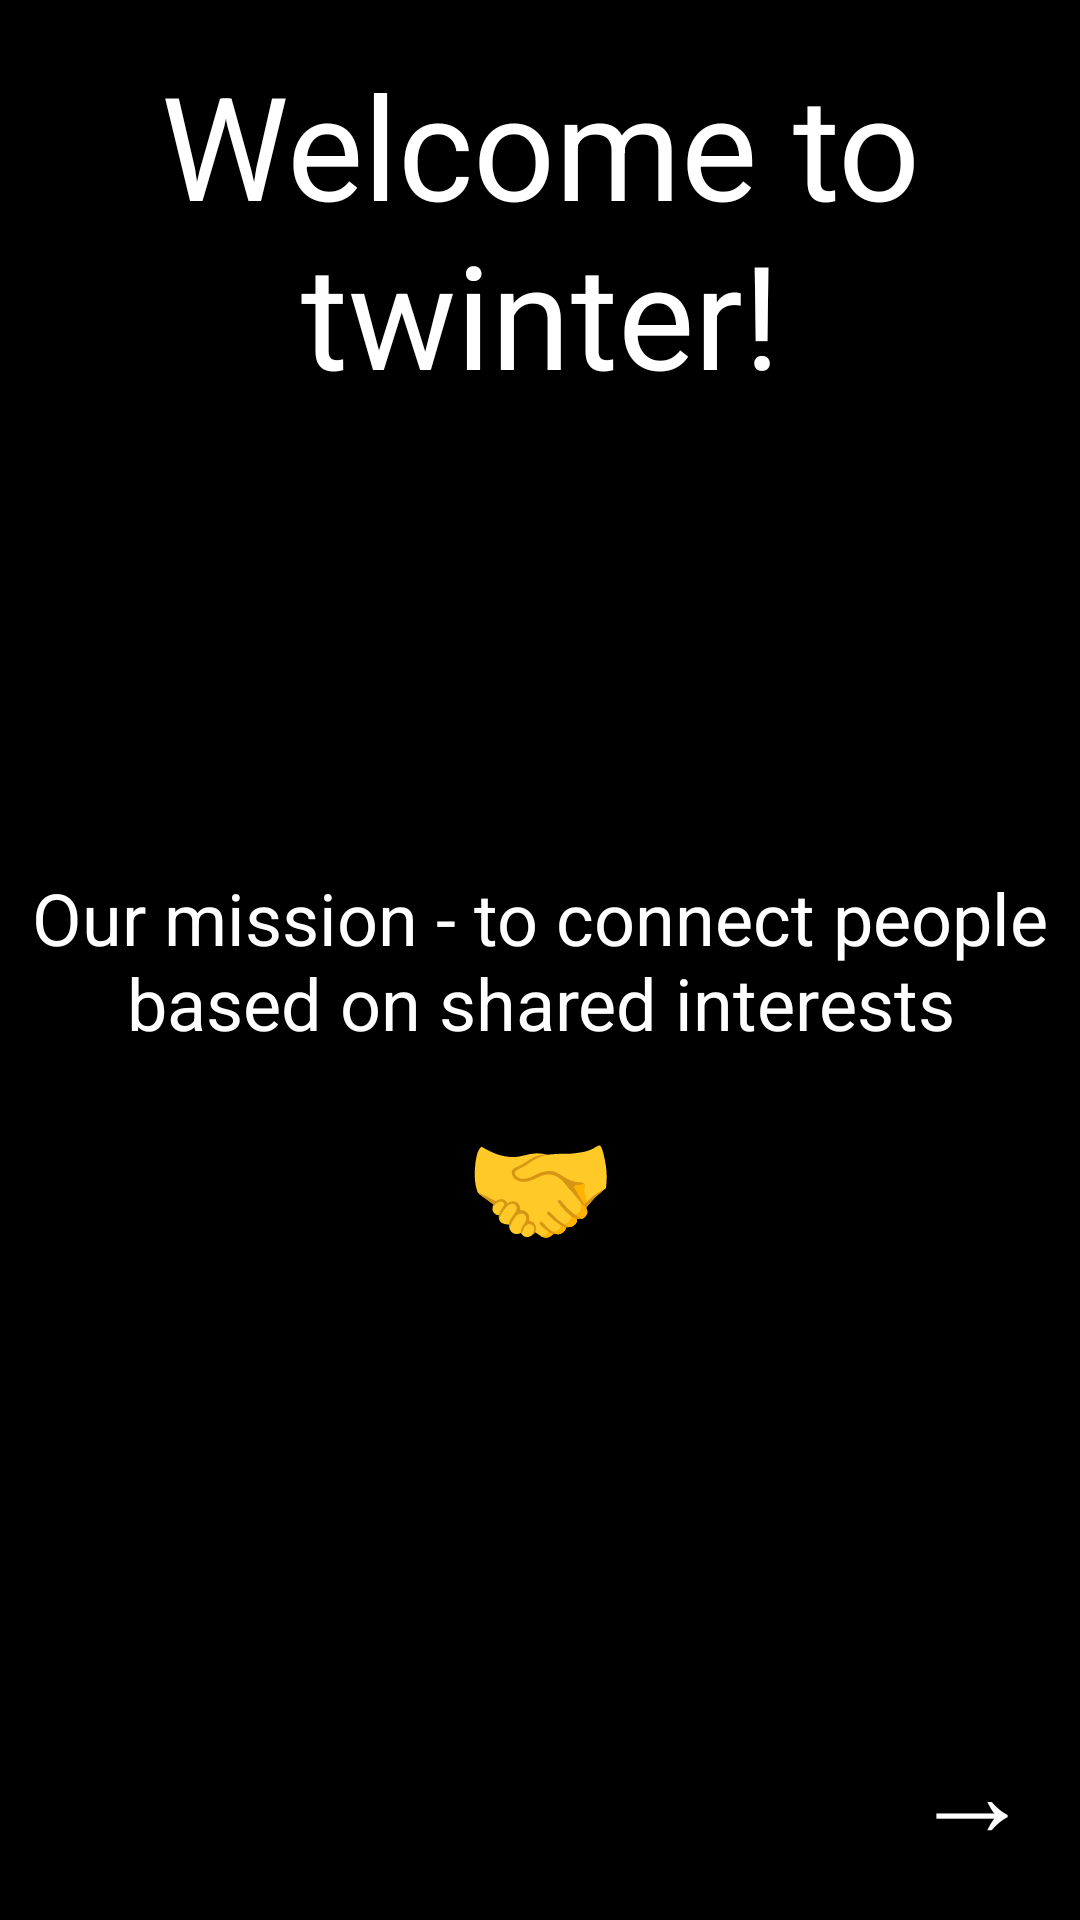

Write the Android layout XML for this screen, with the resource values it uses.
<!-- AndroidManifest.xml: application theme AppTheme.Fullscreen -->
<!-- res/layout/activity_step1_wiz.xml -->
<?xml version="1.0" encoding="utf-8"?>
<androidx.constraintlayout.widget.ConstraintLayout xmlns:android="http://schemas.android.com/apk/res/android"
	xmlns:app="http://schemas.android.com/apk/res-auto"
	xmlns:tools="http://schemas.android.com/tools"
	android:layout_width="match_parent"
	android:layout_height="match_parent"
	android:background="@android:color/black"
	android:filterTouchesWhenObscured="true"
	tools:context=".ui.wizard.Step1WizActivity">

	<TextView
		android:id="@+id/step_1_title"
		android:layout_width="wrap_content"
		android:layout_height="wrap_content"
		android:layout_marginTop="16dp"
		android:gravity="center"
		android:text="Welcome to twinter!"
		android:textColor="@android:color/white"
		android:textSize="48dp"
		app:layout_constraintEnd_toEndOf="parent"
		app:layout_constraintStart_toStartOf="parent"
		app:layout_constraintTop_toTopOf="parent" />

	<TextView
		android:id="@+id/step_1_message"
		android:layout_width="0dp"
		android:layout_height="wrap_content"
		android:layout_marginHorizontal="8dp"
		android:gravity="center"
		android:text="Our mission - to connect people based on shared interests"
		android:textColor="@android:color/white"
		android:layout_margin="10dp"
		android:textSize="24dp"
		app:layout_constraintBottom_toBottomOf="parent"
		app:layout_constraintEnd_toEndOf="parent"
		app:layout_constraintStart_toStartOf="parent"
		app:layout_constraintTop_toTopOf="parent" />

	<TextView
		android:id="@+id/step_1_emoji"
		android:layout_width="wrap_content"
		android:layout_height="wrap_content"
		android:layout_marginTop="16dp"
		app:layout_constraintEnd_toEndOf="parent"
		app:layout_constraintStart_toStartOf="parent"
		app:layout_constraintTop_toBottomOf="@+id/step_1_message"
		android:textColor="@android:color/black"
		android:textSize="40dp"
		android:text="🤝"/>

	<TextView
		android:id="@+id/step_1_next"
		android:layout_width="wrap_content"
		android:layout_height="wrap_content"
		app:layout_constraintBottom_toBottomOf="parent"
		app:layout_constraintEnd_toEndOf="parent"
		android:layout_margin="16dp"
		android:textSize="40dp"
		android:text="️→"
		android:textColor="@android:color/white"/>
</androidx.constraintlayout.widget.ConstraintLayout>
<!-- resources referenced by this layout -->
<resources>
  <style name="AppTheme.Fullscreen" parent="AppTheme.NoActionBar">
  		<item name="android:windowNoTitle">true</item>
  		<item name="android:windowFullscreen">true</item>
  	</style>
  <style name="AppTheme.NoActionBar">
  		<item name="windowActionBar">false</item>
  		<item name="windowNoTitle">true</item>
  	</style>
</resources>
